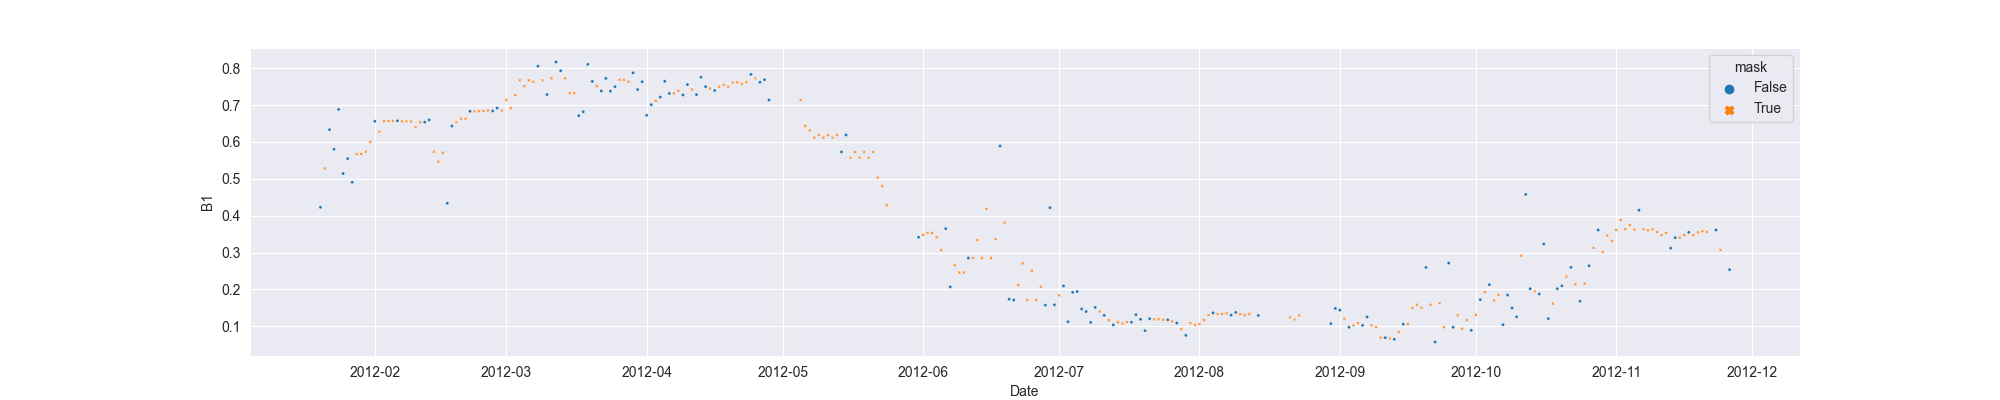

Values plotted in this chart, from the file beside it:
system:time_start, B1, B1_interpolate
2012-01-20, 0.4226, 0.4226
2012-01-21, , 0.5279
2012-01-22, 0.6333, 0.6333
2012-01-23, 0.5801, 0.5801
2012-01-24, 0.6881, 0.6881
2012-01-25, 0.5143, 0.5143
2012-01-26, 0.5548, 0.5548
2012-01-27, 0.4906, 0.4906
2012-01-28, , 0.5671
2012-01-29, , 0.5671
2012-01-30, , 0.5733
2012-01-31, , 0.6
2012-02-01, 0.656, 0.656
2012-02-02, , 0.6278
2012-02-03, , 0.6566
2012-02-04, , 0.6566
2012-02-05, , 0.6566
2012-02-06, 0.6573, 0.6573
2012-02-07, , 0.6557
2012-02-08, , 0.6557
2012-02-09, , 0.6554
2012-02-10, , 0.6398
2012-02-11, , 0.6535
2012-02-12, 0.6535, 0.6535
2012-02-13, 0.6597, 0.6597
2012-02-14, , 0.5733
2012-02-15, , 0.5466
2012-02-16, , 0.5707
2012-02-17, 0.4335, 0.4335
2012-02-18, 0.6431, 0.6431
2012-02-19, , 0.6531
2012-02-20, , 0.6631
2012-02-21, , 0.6631
2012-02-22, 0.6831, 0.6831
2012-02-23, , 0.6831
2012-02-24, , 0.6835
2012-02-25, , 0.6839
2012-02-26, , 0.6852
2012-02-27, 0.6839, 0.6839
2012-02-28, 0.6917, 0.6917
2012-02-29, , 0.6852
2012-03-01, , 0.714
2012-03-02, , 0.6917
2012-03-03, , 0.727
2012-03-04, , 0.767
2012-03-05, , 0.7514
2012-03-06, , 0.767
2012-03-07, , 0.763
2012-03-08, 0.8055, 0.8055
2012-03-09, , 0.767
2012-03-10, 0.7286, 0.7286
2012-03-11, , 0.7727
2012-03-12, 0.8168, 0.8168
2012-03-13, 0.7932, 0.7932
2012-03-14, , 0.7727
2012-03-15, , 0.7322
2012-03-16, , 0.7322
2012-03-17, 0.6712, 0.6712
2012-03-18, 0.6818, 0.6818
2012-03-19, 0.8104, 0.8104
... 252 more rows
